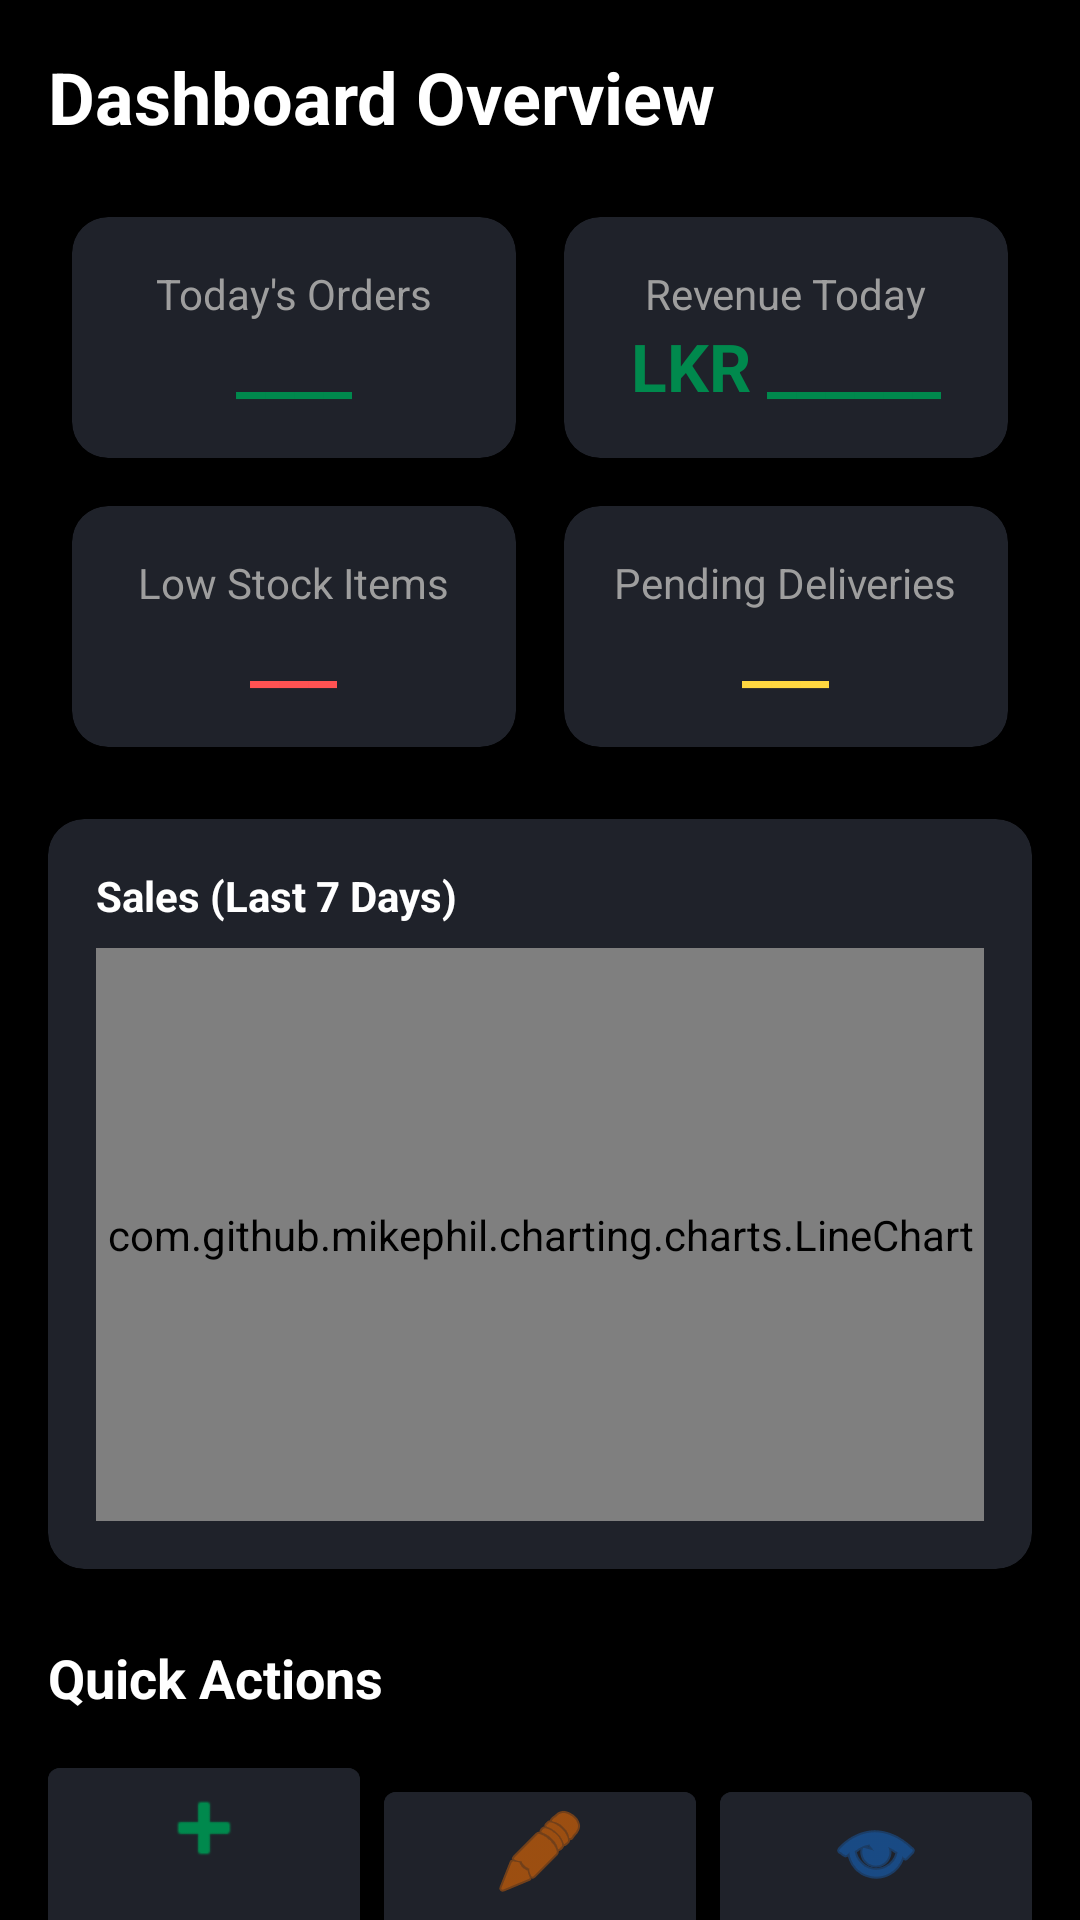

Produce the Android XML layout that renders to this screen, including the resource entries it uses.
<!-- AndroidManifest.xml: application theme Theme.Verdant -->
<!-- res/layout/fragment_seller_dashboard.xml -->
<?xml version="1.0" encoding="utf-8"?>
<androidx.core.widget.NestedScrollView xmlns:android="http://schemas.android.com/apk/res/android"
    xmlns:app="http://schemas.android.com/apk/res-auto"
    android:layout_width="match_parent"
    android:layout_height="match_parent"
    android:background="@color/black_background">

    <LinearLayout
        android:layout_width="match_parent"
        android:layout_height="wrap_content"
        android:orientation="vertical"
        android:padding="16dp">

        <TextView
            android:layout_width="wrap_content"
            android:layout_height="wrap_content"
            android:text="Dashboard Overview"
            android:textSize="24sp"
            android:textStyle="bold"
            android:textColor="@color/white"
            android:layout_marginBottom="16dp"/>

        
        <GridLayout
            android:layout_width="match_parent"
            android:layout_height="wrap_content"
            android:columnCount="2"
            android:rowCount="2"
            android:alignmentMode="alignMargins"
            android:columnOrderPreserved="false">

            <androidx.cardview.widget.CardView
                android:layout_width="0dp"
                android:layout_height="wrap_content"
                android:layout_columnWeight="1"
                android:layout_margin="8dp"
                app:cardCornerRadius="12dp"
                app:cardElevation="0dp"
                app:cardBackgroundColor="@color/input_field_bg">
                <LinearLayout
                    android:layout_width="match_parent"
                    android:layout_height="wrap_content"
                    android:orientation="vertical"
                    android:padding="16dp"
                    android:gravity="center">
                    <TextView
                        android:layout_width="wrap_content"
                        android:layout_height="wrap_content"
                        android:text="Today's Orders"
                        android:textSize="14sp"
                        android:textColor="@color/grey_text"/>

                    <TextView
                        android:id="@+id/tvTodayOrders"
                        android:layout_width="wrap_content"
                        android:layout_height="wrap_content"
                        android:text="____"
                        android:textColor="@color/app_green"
                        android:textSize="22sp"
                        android:textStyle="bold" />
                </LinearLayout>
            </androidx.cardview.widget.CardView>

            <androidx.cardview.widget.CardView
                android:layout_width="0dp"
                android:layout_height="wrap_content"
                android:layout_columnWeight="1"
                android:layout_margin="8dp"
                app:cardCornerRadius="12dp"
                app:cardElevation="0dp"
                app:cardBackgroundColor="@color/input_field_bg">
                <LinearLayout
                    android:layout_width="match_parent"
                    android:layout_height="wrap_content"
                    android:orientation="vertical"
                    android:padding="16dp"
                    android:gravity="center">
                    <TextView
                        android:layout_width="wrap_content"
                        android:layout_height="wrap_content"
                        android:text="Revenue Today"
                        android:textSize="14sp"
                        android:textColor="@color/grey_text"/>

                    <TextView
                        android:id="@+id/tvRevenueToday"
                        android:layout_width="wrap_content"
                        android:layout_height="wrap_content"
                        android:text="LKR ______"
                        android:textColor="@color/app_green"
                        android:textSize="22sp"
                        android:textStyle="bold" />
                </LinearLayout>
            </androidx.cardview.widget.CardView>

            <androidx.cardview.widget.CardView
                android:layout_width="0dp"
                android:layout_height="wrap_content"
                android:layout_columnWeight="1"
                android:layout_margin="8dp"
                app:cardCornerRadius="12dp"
                app:cardElevation="0dp"
                app:cardBackgroundColor="@color/input_field_bg">
                <LinearLayout
                    android:layout_width="match_parent"
                    android:layout_height="wrap_content"
                    android:orientation="vertical"
                    android:padding="16dp"
                    android:gravity="center">
                    <TextView
                        android:layout_width="wrap_content"
                        android:layout_height="wrap_content"
                        android:text="Low Stock Items"
                        android:textSize="14sp"
                        android:textColor="@color/grey_text"/>

                    <TextView
                        android:id="@+id/tvLowStock"
                        android:layout_width="wrap_content"
                        android:layout_height="wrap_content"
                        android:text="___"
                        android:textColor="#FF5252"
                        android:textSize="22sp"
                        android:textStyle="bold" />
                </LinearLayout>
            </androidx.cardview.widget.CardView>

            <androidx.cardview.widget.CardView
                android:layout_width="0dp"
                android:layout_height="wrap_content"
                android:layout_columnWeight="1"
                android:layout_margin="8dp"
                app:cardCornerRadius="12dp"
                app:cardElevation="0dp"
                app:cardBackgroundColor="@color/input_field_bg">
                <LinearLayout
                    android:layout_width="match_parent"
                    android:layout_height="wrap_content"
                    android:orientation="vertical"
                    android:padding="16dp"
                    android:gravity="center">
                    <TextView
                        android:layout_width="wrap_content"
                        android:layout_height="wrap_content"
                        android:text="Pending Deliveries"
                        android:textSize="14sp"
                        android:textColor="@color/grey_text"/>

                    <TextView
                        android:id="@+id/tvPendingDeliveries"
                        android:layout_width="wrap_content"
                        android:layout_height="wrap_content"
                        android:text="___"
                        android:textColor="#FFD740"
                        android:textSize="22sp"
                        android:textStyle="bold" />
                </LinearLayout>
            </androidx.cardview.widget.CardView>

        </GridLayout>

        
        <androidx.cardview.widget.CardView
            android:layout_width="match_parent"
            android:layout_height="250dp"
            android:layout_marginTop="16dp"
            app:cardCornerRadius="12dp"
            app:cardElevation="0dp"
            app:cardBackgroundColor="@color/input_field_bg">
            <LinearLayout
                android:layout_width="match_parent"
                android:layout_height="match_parent"
                android:orientation="vertical"
                android:padding="16dp">
                <TextView
                    android:layout_width="wrap_content"
                    android:layout_height="wrap_content"
                    android:text="Sales (Last 7 Days)"
                    android:textColor="@color/white"
                    android:textStyle="bold"
                    android:layout_marginBottom="8dp"/>
                
                <com.github.mikephil.charting.charts.LineChart
                    android:id="@+id/salesChart"
                    android:layout_width="match_parent"
                    android:layout_height="match_parent" />
            </LinearLayout>
        </androidx.cardview.widget.CardView>

        <TextView
            android:layout_width="wrap_content"
            android:layout_height="wrap_content"
            android:text="Quick Actions"
            android:textSize="18sp"
            android:textStyle="bold"
            android:textColor="@color/white"
            android:layout_marginTop="24dp"
            android:layout_marginBottom="12dp"/>

        <LinearLayout
            android:layout_width="match_parent"
            android:layout_height="wrap_content"
            android:orientation="horizontal">

            <com.google.android.material.button.MaterialButton
                android:id="@+id/btnAddNewPlant"
                style="@style/Widget.MaterialComponents.Button.TextButton"
                android:layout_width="0dp"
                android:layout_height="100dp"
                android:layout_weight="1"
                android:layout_marginEnd="8dp"
                android:backgroundTint="@color/input_field_bg"
                app:icon="@android:drawable/ic_input_add"
                app:iconGravity="top"
                app:iconTint="@color/app_green"
                android:text="Add Plant"
                android:textColor="@color/white"/>

            <com.google.android.material.button.MaterialButton
                android:id="@+id/btnUpdateStock"
                style="@style/Widget.MaterialComponents.Button.TextButton"
                android:layout_width="0dp"
                android:layout_height="100dp"
                android:layout_weight="1"
                android:layout_marginEnd="8dp"
                android:backgroundTint="@color/input_field_bg"
                app:icon="@android:drawable/ic_menu_edit"
                app:iconGravity="top"
                app:iconTint="#EF6C00"
                android:text="Update Stock"
                android:textColor="@color/white"/>

            <com.google.android.material.button.MaterialButton
                android:id="@+id/btnViewOrders"
                style="@style/Widget.MaterialComponents.Button.TextButton"
                android:layout_width="0dp"
                android:layout_height="100dp"
                android:layout_weight="1"
                android:backgroundTint="@color/input_field_bg"
                app:icon="@android:drawable/ic_menu_view"
                app:iconGravity="top"
                app:iconTint="#1565C0"
                android:text="View Orders"
                android:textColor="@color/white"/>

        </LinearLayout>

    </LinearLayout>

</androidx.core.widget.NestedScrollView>
<!-- resources referenced by this layout -->
<resources>
  <color name="app_green">#00894D</color>
  <color name="black_background">#000000</color>
  <color name="grey_text">#9E9E9E</color>
  <color name="input_field_bg">#1F222A</color>
  <color name="white">#FFFFFFFF</color>
  <style name="Theme.Verdant" parent="Theme.MaterialComponents.DayNight.NoActionBar">
          
          <item name="colorPrimary">@color/purple_200</item>
          <item name="colorPrimaryVariant">@color/purple_700</item>
          <item name="colorOnPrimary">@color/black</item>
          
          <item name="colorSecondary">@color/teal_200</item>
          <item name="colorSecondaryVariant">@color/teal_200</item>
          <item name="colorOnSecondary">@color/black</item>
          
          <item name="android:statusBarColor">#00000000</item>
          <item name="android:windowLightStatusBar" tools:targetApi="m">false</item>
          
          <item name="android:windowFullscreen">true</item>
      </style>
  <color name="purple_200">#FFBB86FC</color>
  <color name="purple_700">#FF3700B3</color>
  <color name="black">#FF000000</color>
  <color name="teal_200">#FF03DAC5</color>
</resources>
